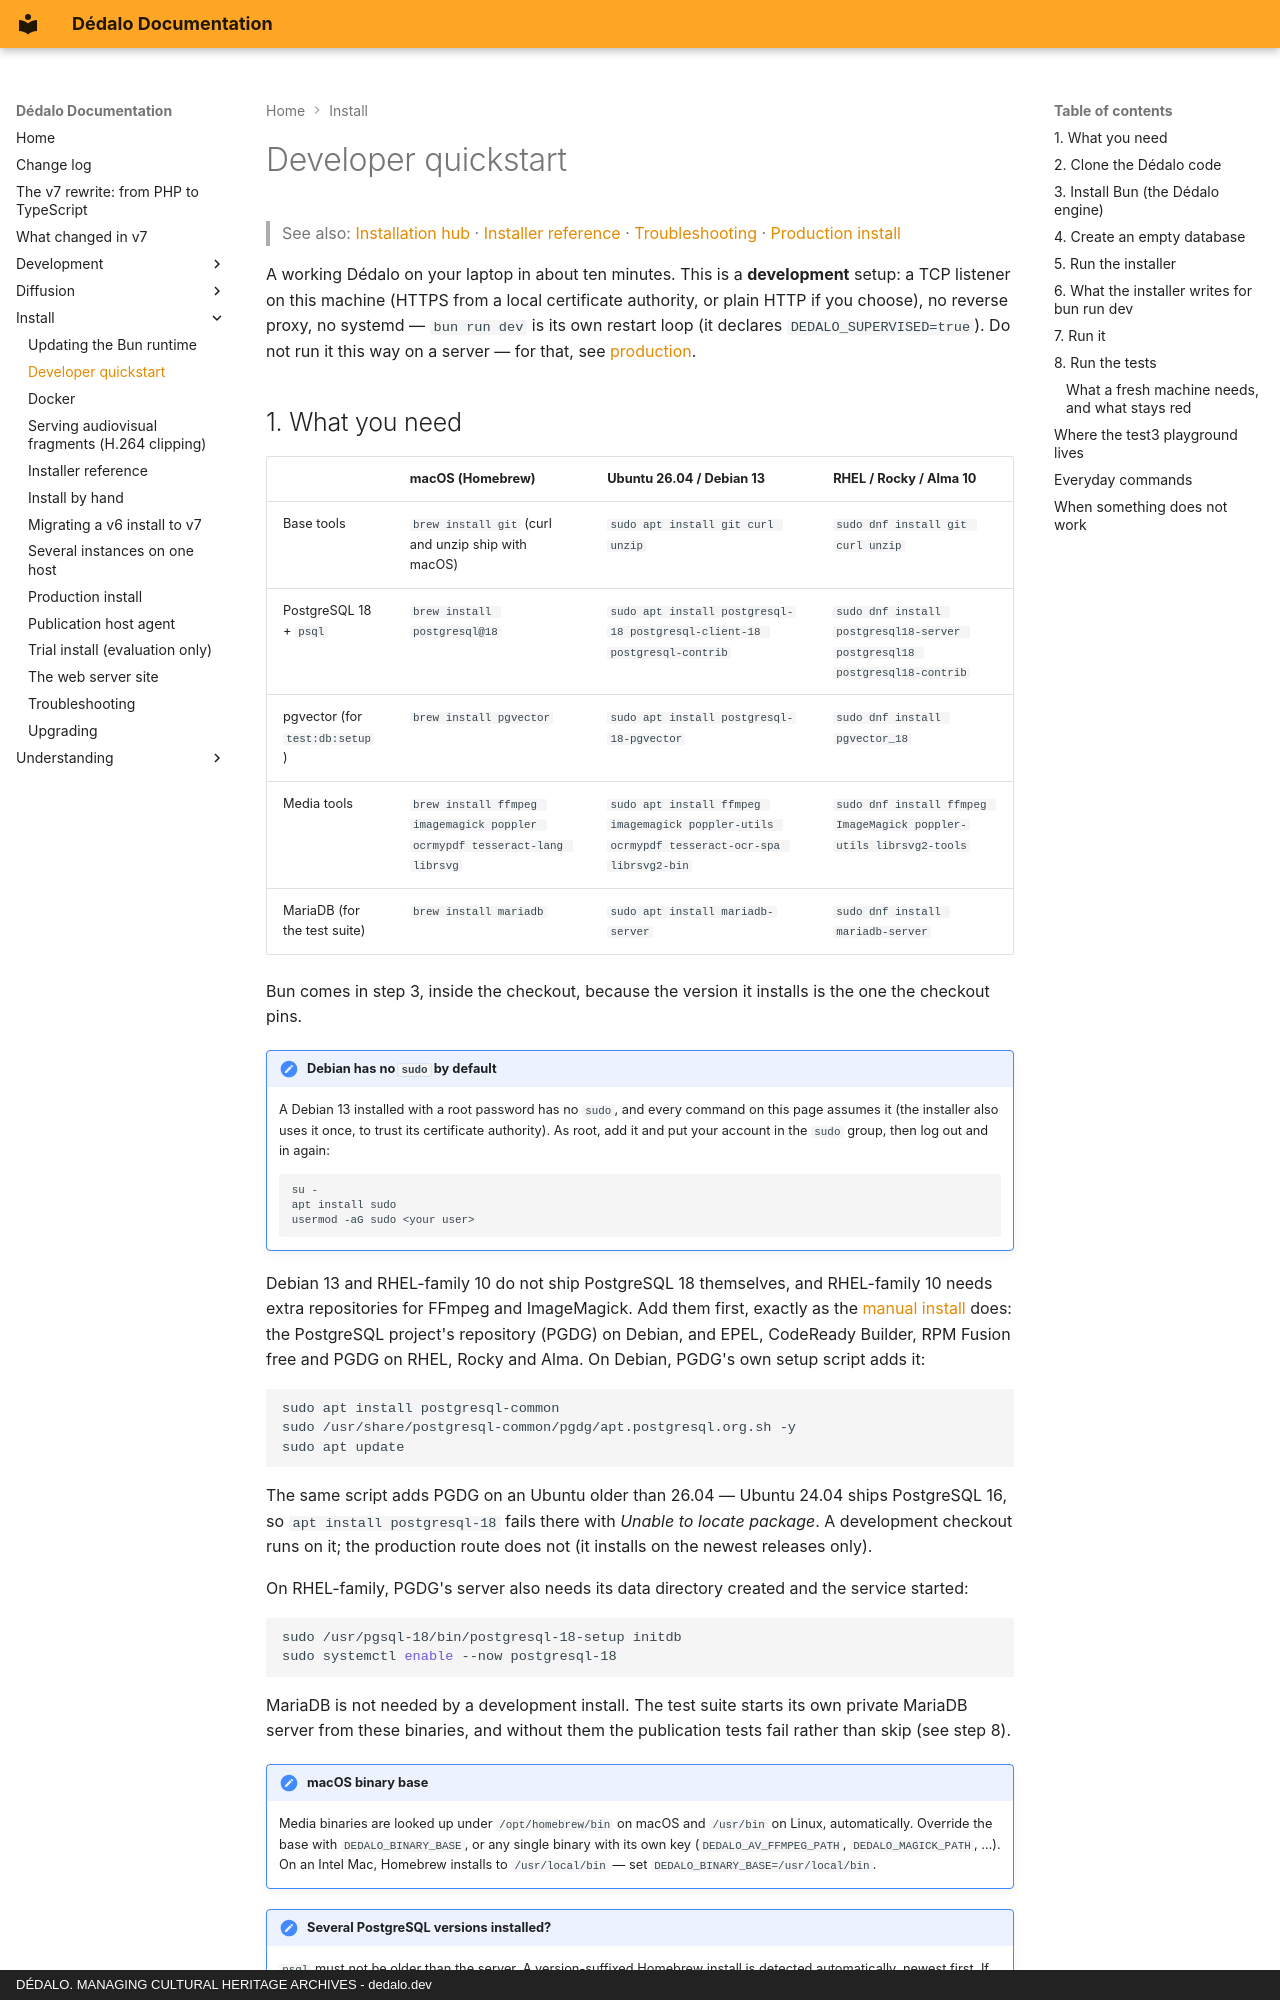

repository: dedalia-org/dedalo · page: install/dev_quickstart/index.html · generator: mkdocs · copyright: DÉDALO. MANAGING CULTURAL HERITAGE ARCHIVES - dedalo.dev

# Developer quickstart

> See also: [Installation hub](index.md) · [Installer reference](installer_reference.md) · [Troubleshooting](troubleshooting.md) · [Production install](production.md)

A working Dédalo on your laptop in about ten minutes. This is a **development** setup: a TCP listener on this machine (HTTPS from a local certificate authority, or plain HTTP if you choose), no reverse proxy, no systemd — `bun run dev` is its own restart loop (it declares `DEDALO_SUPERVISED=true`). Do not run it this way on a server — for that, see [production](production.md).

## 1. What you need

| | macOS (Homebrew) | Ubuntu 26.04 / Debian 13 | RHEL / Rocky / Alma 10 |
| --- | --- | --- | --- |
| Base tools | `brew install git` (curl and unzip ship with macOS) | `sudo apt install git curl unzip` | `sudo dnf install git curl unzip` |
| PostgreSQL 18 + `psql` | `brew install postgresql@18` | `sudo apt install postgresql-18 postgresql-client-18 postgresql-contrib` | `sudo dnf install postgresql18-server postgresql18 postgresql18-contrib` |
| pgvector (for `test:db:setup`) | `brew install pgvector` | `sudo apt install postgresql-18-pgvector` | `sudo dnf install pgvector_18` |
| Media tools | `brew install ffmpeg imagemagick poppler ocrmypdf tesseract-lang librsvg` | `sudo apt install ffmpeg imagemagick poppler-utils ocrmypdf tesseract-ocr-spa librsvg2-bin` | `sudo dnf install ffmpeg ImageMagick poppler-utils librsvg2-tools` |
| MariaDB (for the test suite) | `brew install mariadb` | `sudo apt install mariadb-server` | `sudo dnf install mariadb-server` |

Bun comes in step 3, inside the checkout, because the version it installs is the one the checkout pins.

!!! note "Debian has no `sudo` by default"
    A Debian 13 installed with a root password has no `sudo`, and every command on this page assumes it (the installer also uses it once, to trust its certificate authority). As root, add it and put your account in the `sudo` group, then log out and in again:

    ```shell
    su -
    apt install sudo
    usermod -aG sudo <your user>
    ```

Debian 13 and RHEL-family 10 do not ship PostgreSQL 18 themselves, and RHEL-family 10 needs extra repositories for FFmpeg and ImageMagick. Add them first, exactly as the [manual install](manual_install.md) does: the PostgreSQL project's repository (PGDG) on Debian, and EPEL, CodeReady Builder, RPM Fusion free and PGDG on RHEL, Rocky and Alma. On Debian, PGDG's own setup script adds it:

```shell
sudo apt install postgresql-common
sudo /usr/share/postgresql-common/pgdg/apt.postgresql.org.sh -y
sudo apt update
```

The same script adds PGDG on an Ubuntu older than 26.04 — Ubuntu 24.04 ships PostgreSQL 16, so `apt install postgresql-18` fails there with *Unable to locate package*. A development checkout runs on it; the production route does not (it installs on the newest releases only).

On RHEL-family, PGDG's server also needs its data directory created and the service started:

```shell
sudo /usr/pgsql-18/bin/postgresql-18-setup initdb
sudo systemctl enable --now postgresql-18
```

MariaDB is not needed by a development install. The test suite starts its own private MariaDB server from these binaries, and without them the publication tests fail rather than skip (see step 8).

!!! note "macOS binary base"
    Media binaries are looked up under `/opt/homebrew/bin` on macOS and `/usr/bin` on Linux, automatically. Override the base with `DEDALO_BINARY_BASE`, or any single binary with its own key (`DEDALO_AV_FFMPEG_PATH`, `DEDALO_MAGICK_PATH`, …). On an Intel Mac, Homebrew installs to `/usr/local/bin` — set `DEDALO_BINARY_BASE=/usr/local/bin`.

!!! note "Several PostgreSQL versions installed?"
    `psql` must not be older than the server. A version-suffixed Homebrew install is detected automatically, newest first. If you have a stranger layout, point at it explicitly with `DEDALO_PG_BIN_PATH=/opt/homebrew/opt/postgresql@18/bin`.
